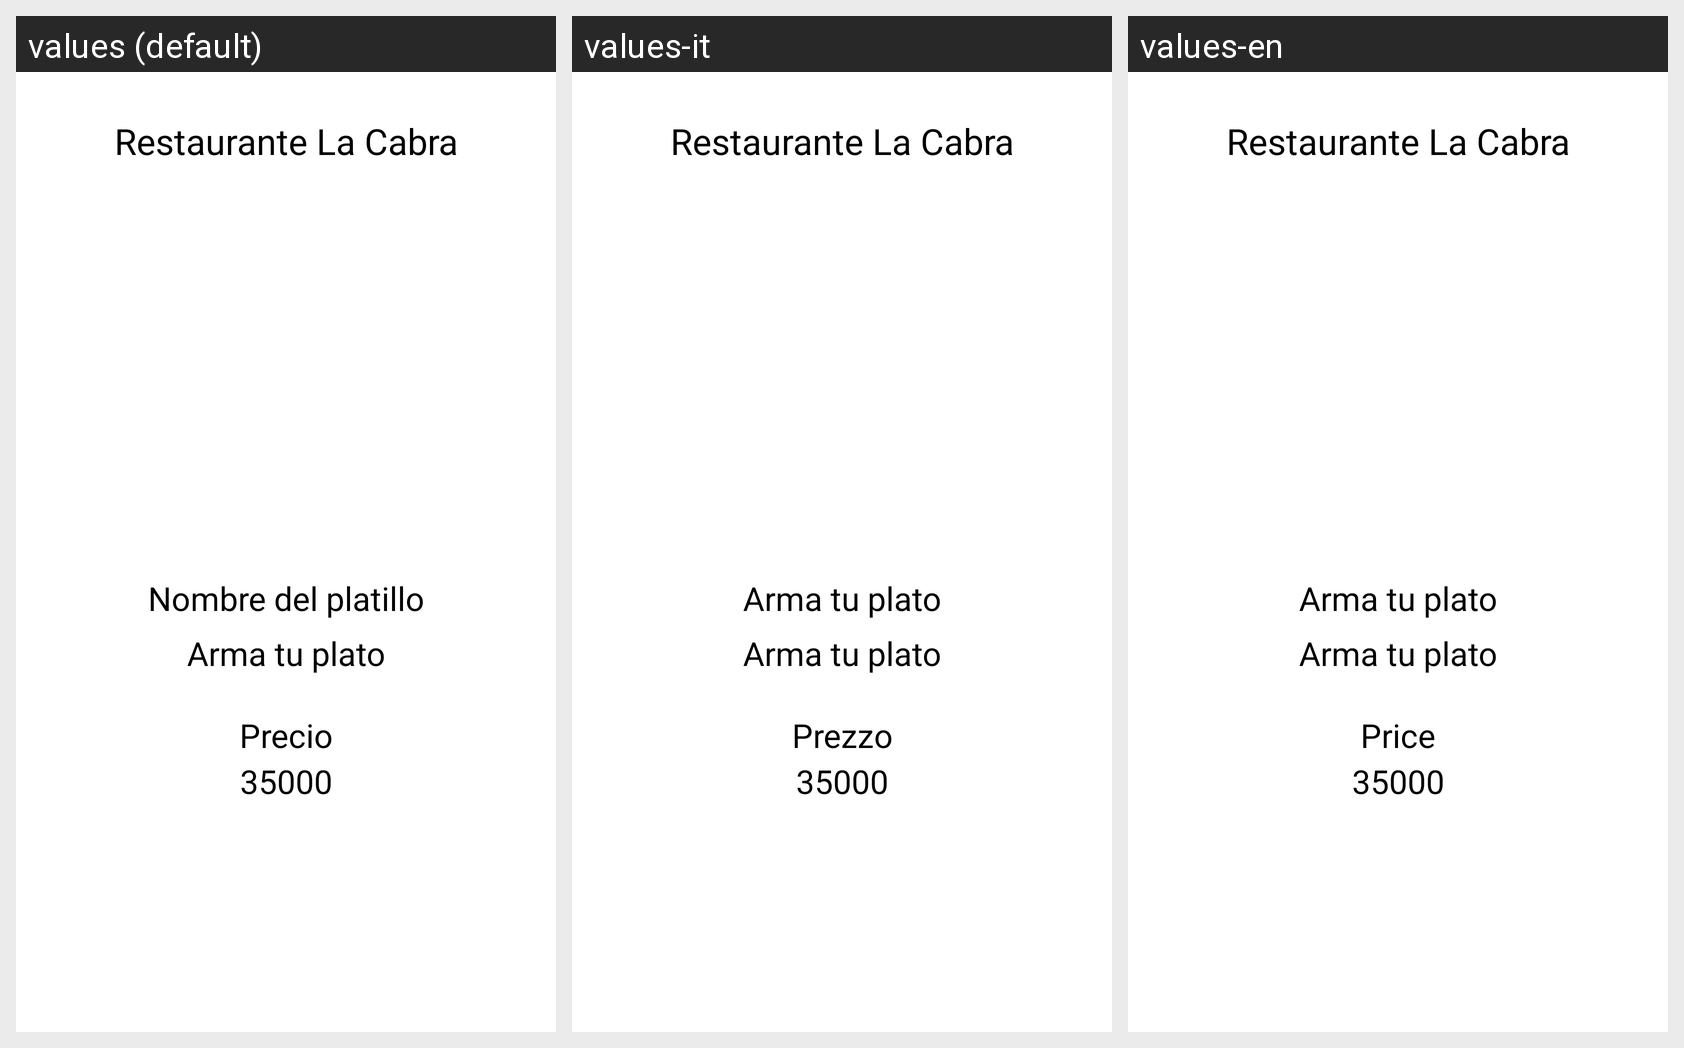

The same Android screen rendered under several of its app's locales, left to right. List the strings drawn on it with the default value and each locale's translation.
Android screen res/layout/molde_restaurant.xml rendered under 3 locales, left to right: values (default), values-it, values-en. Device: Nexus 5 (rendered at 1080×1920; each locale shown at half size, 540×960, under a caption strip naming it); theme Theme.Concepcion.
Strings drawn on this screen, with the default value and each locale's value (text and hints the layout hard-codes, and strings that could not be matched under every locale, appear in the picture but are not listed):

nombreplato
  values: Nombre del platillo
  values-it: Arma tu plato
  values-en: Arma tu plato

preciohotel
  values: Precio
  values-it: Prezzo
  values-en: Price
